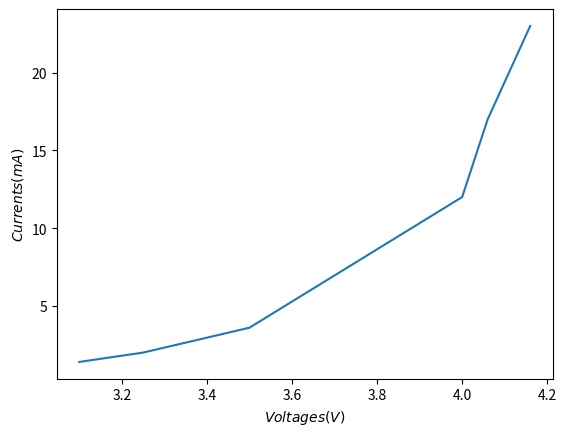

The script that saved this image:
import numpy as np
import matplotlib.pyplot as plt
import math


Voltages = [3.1,3.25,3.5,4,4.06,4.16]
Currents = [1.4,2,3.6,12,17,23]

plt.plot(Voltages,Currents)
plt.xlabel('$Voltages(V)$')
plt.ylabel('$Currents(mA)$')
plt.show()
